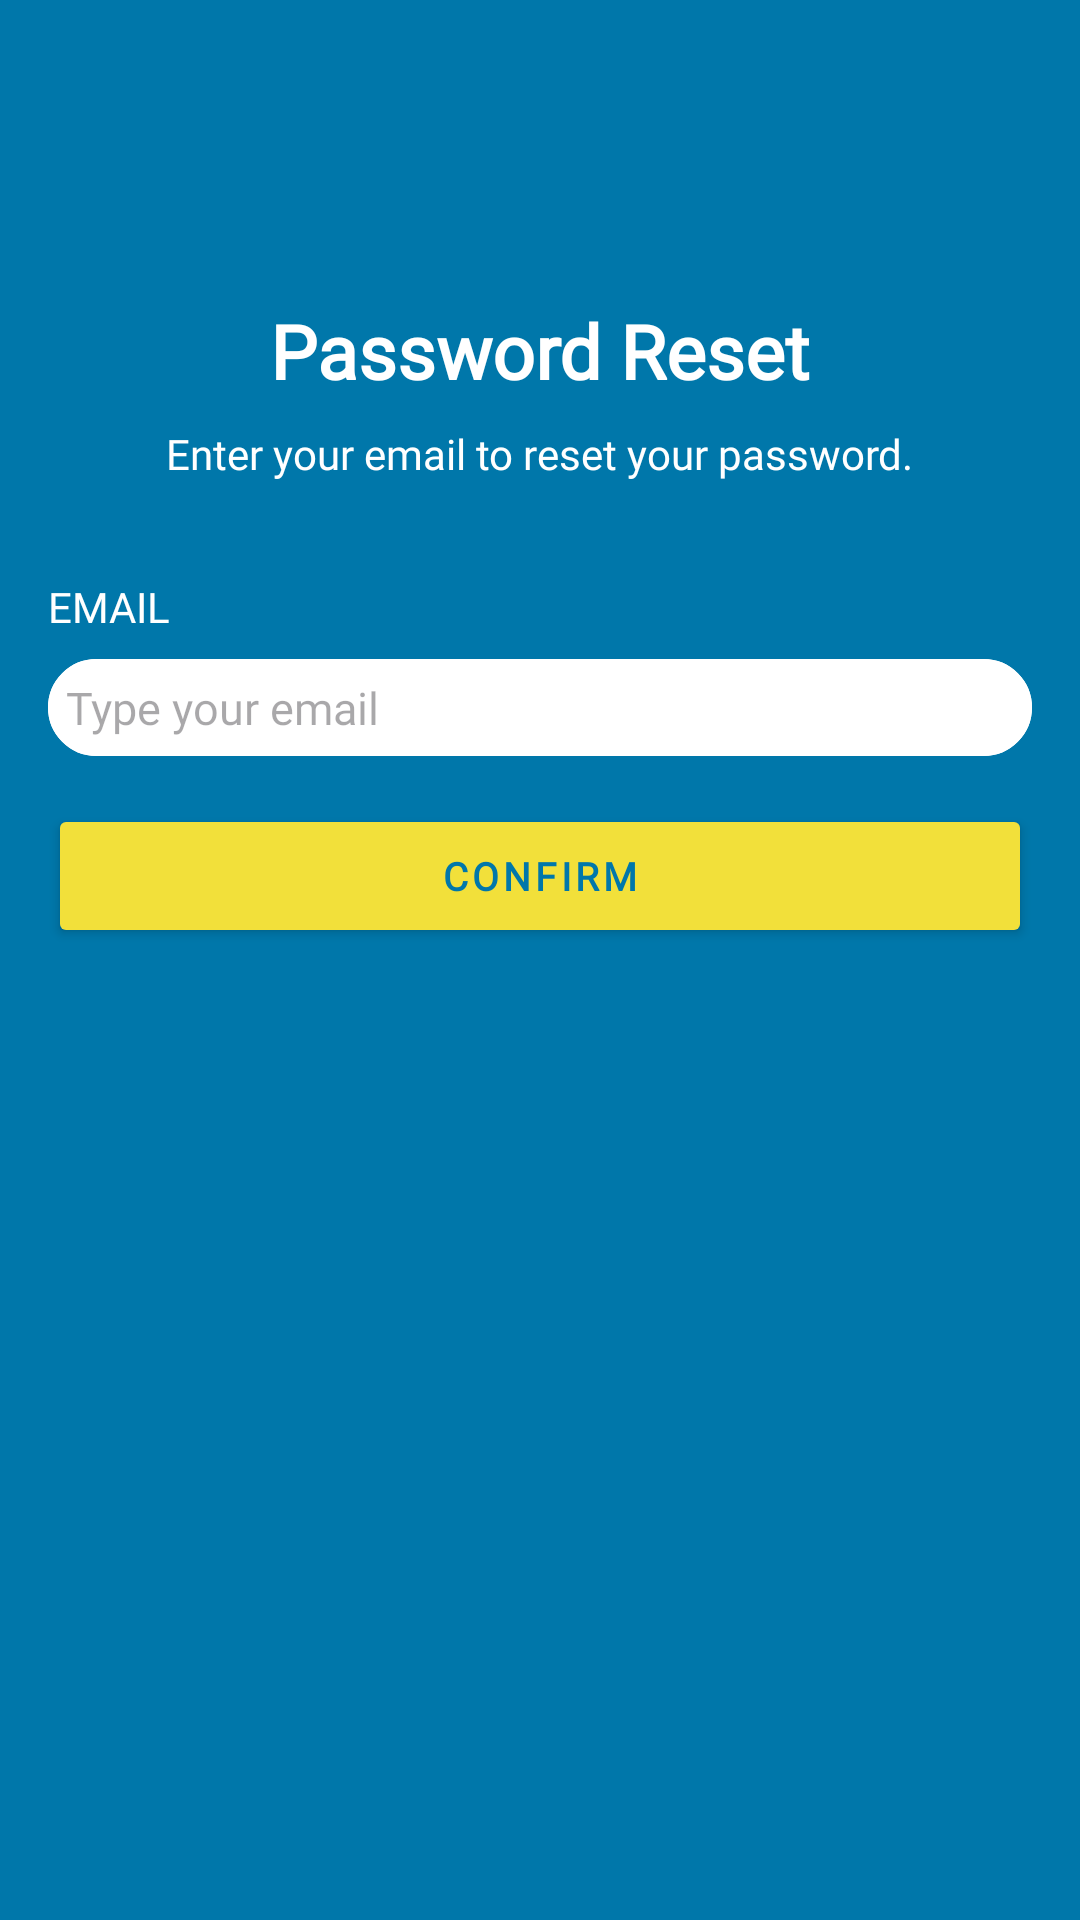

Android layout source for this screen:
<!-- AndroidManifest.xml: application theme Theme.DestiNav -->
<!-- res/layout/forgot_password.xml -->
<?xml version="1.0" encoding="utf-8"?>
<androidx.constraintlayout.widget.ConstraintLayout xmlns:android="http://schemas.android.com/apk/res/android"
    xmlns:app="http://schemas.android.com/apk/res-auto"
    android:layout_width="match_parent"
    android:layout_height="match_parent"
    >

    <View
        android:id="@+id/blueView"
        android:layout_width="wrap_content"
        android:layout_height="wrap_content"
        android:background="#0077aa"
        app:layout_constraintBottom_toBottomOf="parent"
        app:layout_constraintEnd_toEndOf="parent"
        app:layout_constraintHorizontal_bias="1.0"
        app:layout_constraintStart_toStartOf="parent"
        app:layout_constraintTop_toTopOf="parent" />

    <TextView
        android:id="@+id/textView"
        android:layout_width="wrap_content"
        android:layout_height="wrap_content"
        android:layout_marginTop="100dp"
        android:fontFamily="@font/poppins"
        android:text="Password Reset"
        android:textColor="@color/white"
        android:textSize="25dp"
        android:textStyle="bold"
        app:layout_constraintEnd_toEndOf="parent"
        app:layout_constraintStart_toStartOf="parent"
        app:layout_constraintTop_toTopOf="parent" />

    <TextView
        android:id="@+id/textView2"
        android:layout_width="wrap_content"
        android:layout_height="wrap_content"
        android:layout_marginTop="8dp"
        android:fontFamily="@font/poppins"
        android:text="Enter your email to reset your password."
        android:textColor="@color/white"
        app:layout_constraintEnd_toEndOf="parent"
        app:layout_constraintStart_toStartOf="parent"
        app:layout_constraintTop_toBottomOf="@+id/textView" />


    <TextView
        android:id="@+id/textView5"
        android:layout_width="wrap_content"
        android:layout_height="wrap_content"
        android:layout_marginStart="16dp"
        android:layout_marginTop="32dp"
        android:fontFamily="@font/poppins"
        android:text="EMAIL"
        android:textColor="@color/white"
        app:layout_constraintStart_toStartOf="parent"
        app:layout_constraintTop_toBottomOf="@+id/textView2" />
    "
    />

    <EditText
        android:id="@+id/emailUser"
        android:layout_width="match_parent"
        android:layout_height="wrap_content"
        android:layout_marginStart="16dp"
        android:layout_marginTop="8dp"
        android:layout_marginEnd="16dp"
        android:background="@drawable/input"
        android:ems="10"
        android:textSize="15dp"
        android:hint="Type your email"
        android:fontFamily="@font/poppins"
        android:inputType="textEmailAddress"
        android:padding="6dp"
        app:layout_constraintEnd_toEndOf="parent"
        app:layout_constraintStart_toStartOf="parent"
        app:layout_constraintTop_toBottomOf="@+id/textView5" />








    <Button
        android:id="@+id/changePassword"
        android:layout_width="match_parent"
        android:layout_height="wrap_content"
        android:layout_marginStart="16dp"
        android:layout_marginTop="16dp"
        android:layout_marginEnd="16dp"
        android:backgroundTint="#f2e03a"
        android:fontFamily="@font/poppins"
        android:letterSpacing="0.1"
        android:onClick="confirmPassword"
        android:padding="5dp"
        android:text="CONFIRM"
        android:textColor="#0077aa"
        android:textSize="13dp"
        android:textStyle="bold"

        app:layout_constraintEnd_toEndOf="parent"
        app:layout_constraintStart_toStartOf="parent"
        app:layout_constraintTop_toBottomOf="@+id/emailUser" />




</androidx.constraintlayout.widget.ConstraintLayout>
<!-- resources referenced by this layout -->
<resources>
  <color name="white">#FFFFFFFF</color>
  <!-- drawable input (drawable) -->
  <?xml version="1.0" encoding="utf-8"?>
  <layer-list xmlns:android="http://schemas.android.com/apk/res/android">
      <item android:state_focused="true">
          <shape android:shape="rectangle">
              <solid android:color="@color/white"/>
              <stroke
                  android:width="1.5dp"
                  android:color="@color/white" />
              <corners android:radius="16dp"/> 
          </shape>
      </item>
      <item>
          <shape android:shape="rectangle">
              <solid android:color="@color/white"/>
              <stroke
                  android:width="1.5dp"
                  android:color="@color/white" />
              <corners android:radius="16dp"/> 
          </shape>
      </item>
  </layer-list>
  <style name="Theme.DestiNav" parent="Base.Theme.DestiNav" />
  <style name="Base.Theme.DestiNav" parent="Theme.Material3.Light.NoActionBar">
          <item name="android:statusBarColor">@color/black</item>
          <item name="android:windowBackground">#fff</item>
      </style>
  <color name="black">#FF000000</color>
</resources>
